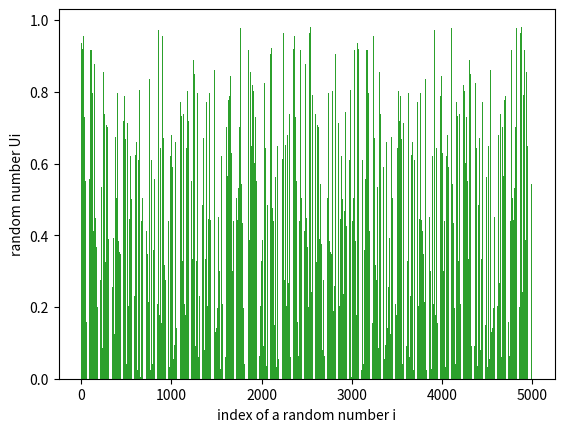

This chart was generated by the following Python code:
import matplotlib.pyplot as plt

n = [100, 1000, 5000]
extra = 2

for test in range(len(n)):
  Z1, U1 = [12, 7], []
  Z2, U2 = [3, 5], []
  Z3, U3 = [2, 7], []
  U, N = [], []
  for i in range(2, n[test]+extra):
    new_z1 = (13*Z1[i-1] + 11*Z1[i-2] + 3) % 16
    new_u1 = new_z1 / 16
    Z1.append(new_z1)
    U1.append(new_u1)

    new_z2 = (12*(Z2[i-1]**2) + 13*Z2[i-2]) % 17
    new_u2 = new_z2 / 17
    Z2.append(new_z2)
    U2.append(new_u2)

    new_z3 = ((Z3[i-1]**3) + (Z3[i-2]**2)) % 15
    new_u3 = new_z3 / 15
    Z3.append(new_z3)
    U3.append(new_u3)

  for i in range(n[test]):
    if U1[i]+U2[i]+U3[i]>1:
      U.append((U1[i]+U2[i]+U3[i])-int(U1[i]+U2[i]+U3[i]))
    else:
      U.append(U1[i]+U2[i]+U3[i])

  print("When there are ",n[test]," random numbers:")
  print(U)
  for i in range(n[test]):
    N.append(i+1)
  plt.bar(N, U)
  plt.xlabel('index of a random number i')
  plt.ylabel('random number Ui')
  plt.show()